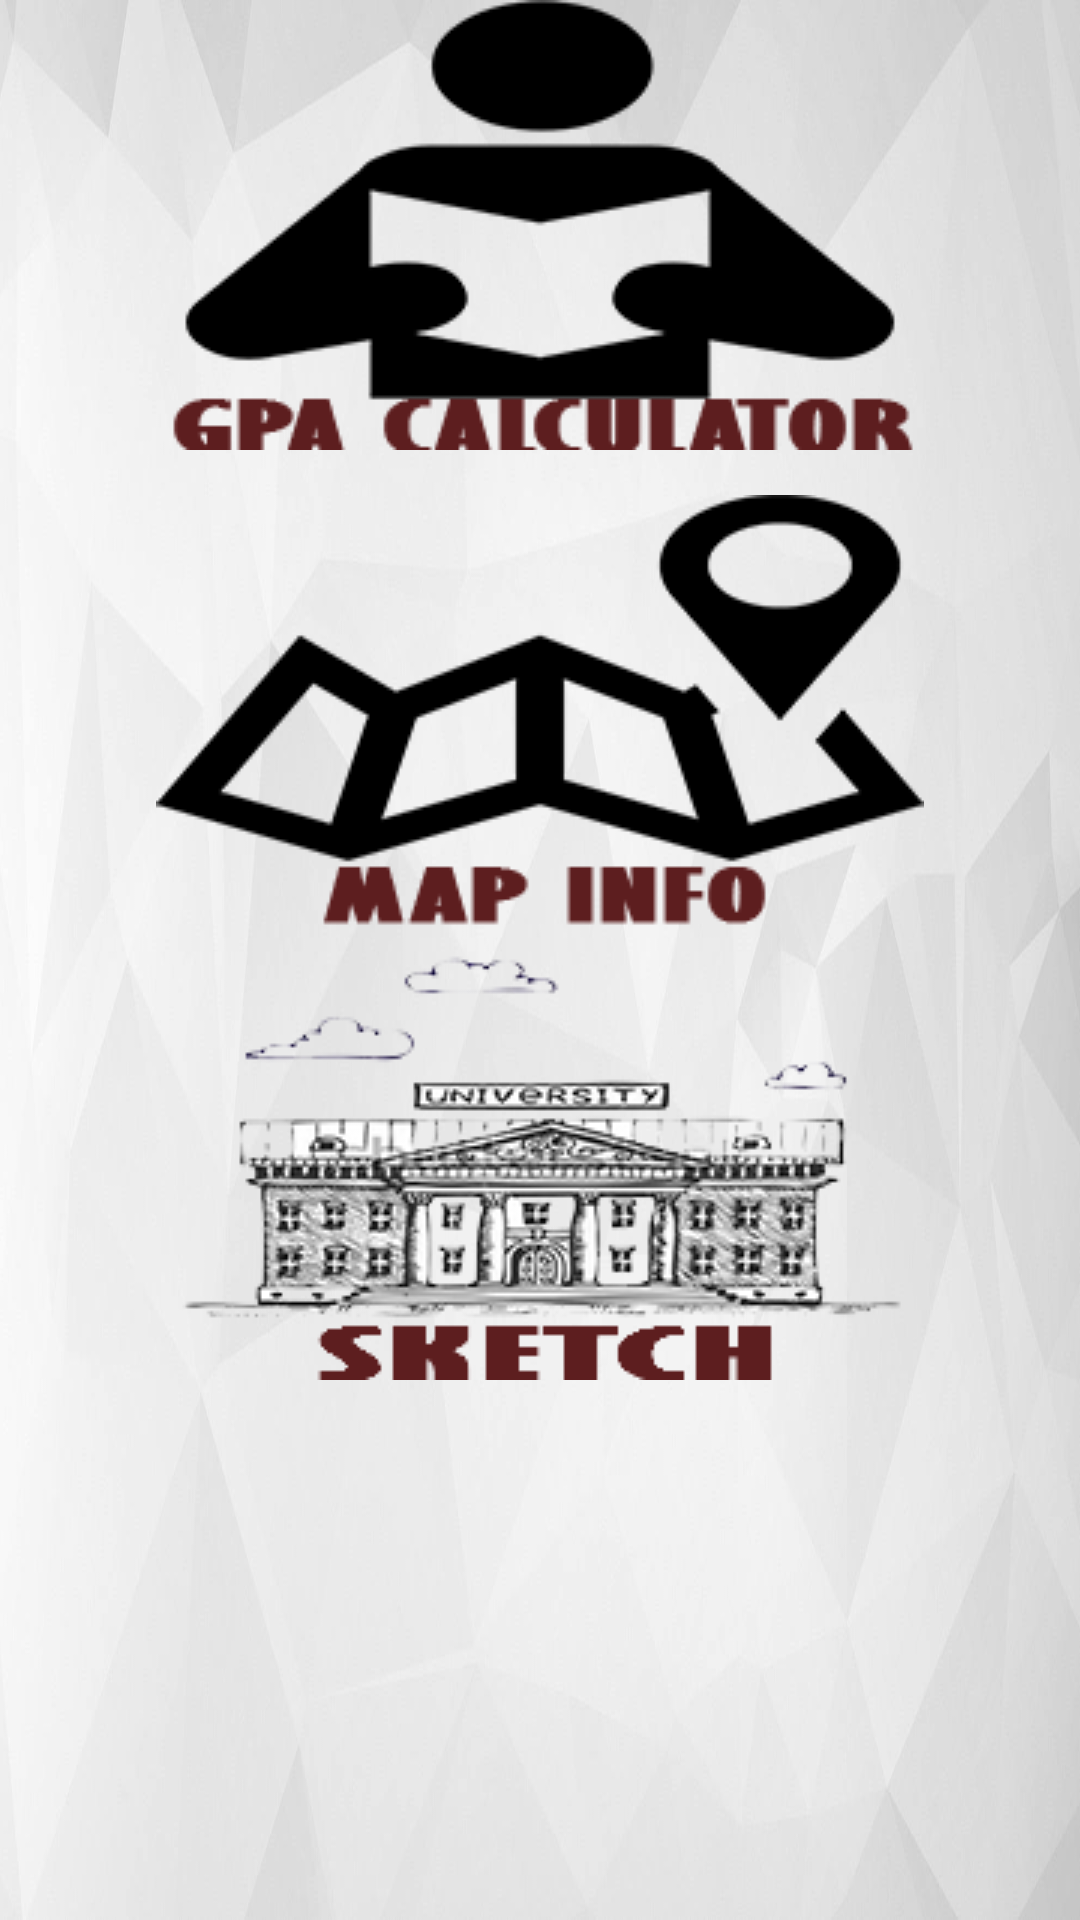

Android layout source for this screen:
<!-- AndroidManifest.xml: application theme AppTheme -->
<!-- res/layout/activity_extras.xml -->
<?xml version="1.0" encoding="utf-8"?>
<RelativeLayout xmlns:android="http://schemas.android.com/apk/res/android"
    xmlns:tools="http://schemas.android.com/tools"
    android:layout_width="match_parent"
    android:layout_height="match_parent"
    android:paddingBottom="@dimen/activity_vertical_margin"
    android:paddingLeft="@dimen/activity_horizontal_margin"
    android:paddingRight="@dimen/activity_horizontal_margin"
    android:paddingTop="@dimen/activity_vertical_margin"
    android:background="@drawable/backimage1"
    tools:context="com.example.burak.cenganadoludeneme.ExtrasActivity">


    <TableLayout
        android:layout_width="match_parent"
        android:layout_height="match_parent"
        android:layout_centerHorizontal="true"
        android:background="@drawable/backimage1"
        android:layout_alignParentTop="true">
        <TableRow
            android:layout_gravity="center_horizontal">

            <ImageButton
                android:id="@+id/calculateGpaButton"
                android:layout_gravity="center"
                android:layout_weight="2"
                android:src="@drawable/calculategpa"
                android:background="@android:color/transparent" />
        </TableRow>
        <TableRow>
            <ImageButton
                android:layout_marginTop="10dp"
                android:id="@+id/mapInfoButton"
                android:layout_gravity="center"
                android:layout_weight="2"
                android:src="@drawable/mapinfo"
                android:background="@android:color/transparent" />
        </TableRow>
        <TableRow>
            <ImageButton
                android:id="@+id/sketchButton"
                android:layout_gravity="center"
                android:layout_weight="2"
                android:src="@drawable/sketch"
                android:background="@android:color/transparent"
                />
        </TableRow>


    </TableLayout>
</RelativeLayout>
<!-- resources referenced by this layout -->
<resources>
  <!-- drawable backimage1: jpg bitmap (drawable, 39521 bytes) -->
  <!-- drawable calculategpa: png bitmap (drawable, 7574 bytes) -->
  <!-- drawable mapinfo: png bitmap (drawable, 5230 bytes) -->
  <!-- drawable sketch: png bitmap (drawable, 37764 bytes) -->
  <style name="AppTheme" parent="Theme.AppCompat.Light.DarkActionBar">
          
          <item name="colorPrimary">@drawable/backimage</item>
          <item name="colorPrimaryDark">@drawable/backimage</item>
          <item name="colorAccent">@color/colorAccent</item>
  
  
      </style>
  <color name="colorAccent">#FF4081</color>
</resources>
